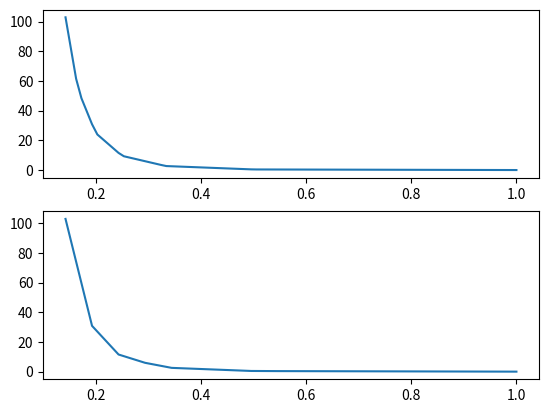

Write Python code to recreate this figure.
import math
import numpy as np
import matplotlib.pyplot as plt
from scipy import interpolate

l= np.matrix([1.0,2.0,3.0,4.0,5.0,6.0,7.0])
l= np.asarray(l)
l= l.flatten()
  
Il= np.matrix([0.0,0.1,0.3,0.6,1.0,1.5,2.1])
Il= np.asarray(Il)
Il= Il.flatten()

w= 1/l
Iw=Il/w**2

res= 0.01
D= np.max(w) - np.min(w)
Nfloat= np.ceil(D/res)
N= Nfloat.astype(int) 
dw= D/Nfloat

we= np.linspace(np.min(w), np.max(w), N)
lin= interpolate.interp1d(w, Iw, kind='linear')
Ie= lin(we)

dres= 0.05
Nfloat= np.ceil(D/dres)
Nr= Nfloat.astype(int)
dwr= D/Nfloat

wr= np.linspace(np.min(we), np.max(we), Nr)
cub= interpolate.interp1d(we, Ie, kind='cubic')
Ir= cub(wr)

print(w)
print(we)
print(wr)
print(Iw)
print(Ie)
print(Ir)

plt.subplot(211)
plt.plot(we,Ie)
plt.subplot(212)
plt.plot(wr,Ir)
